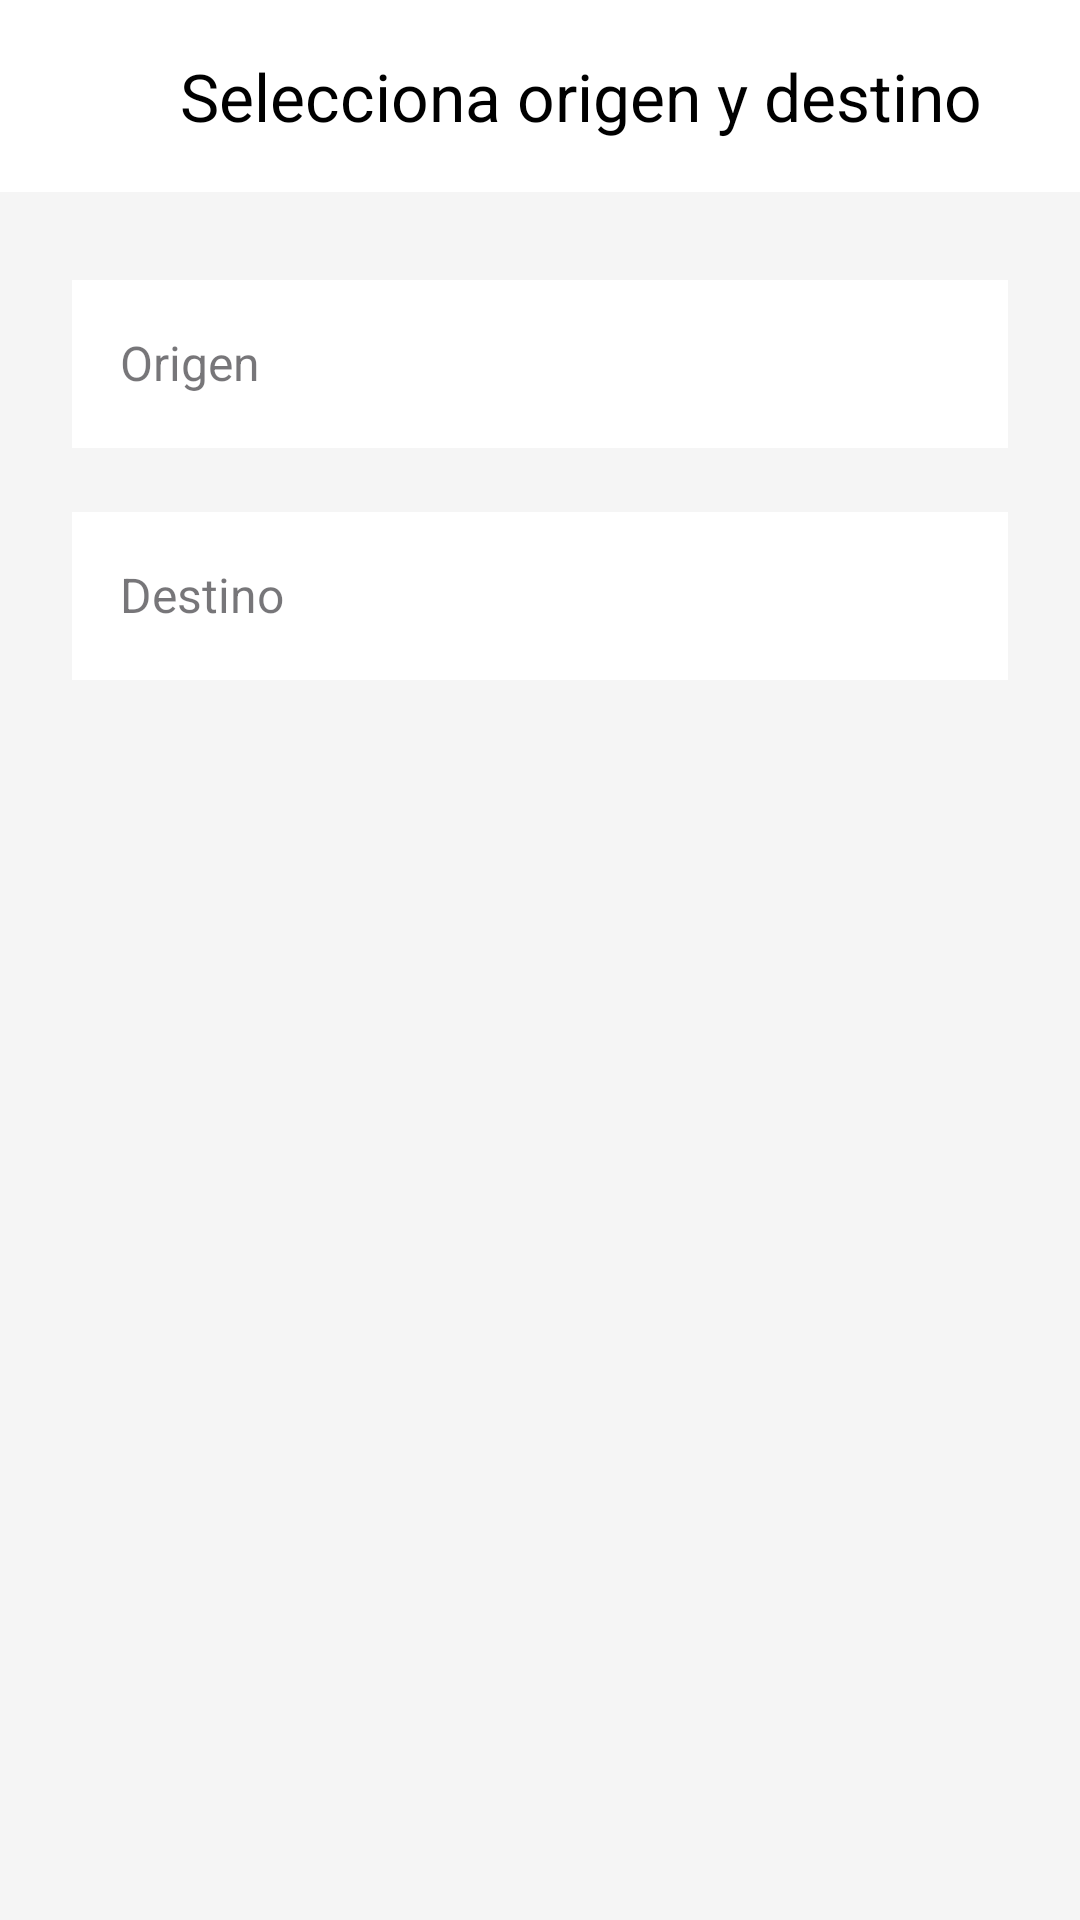

The Android layout XML behind this screen, and the referenced resources:
<!-- AndroidManifest.xml: application theme Theme.Logistiq -->
<!-- res/layout/fragment_seleccion_ubicacion.xml -->
<?xml version="1.0" encoding="utf-8"?>
<androidx.coordinatorlayout.widget.CoordinatorLayout xmlns:android="http://schemas.android.com/apk/res/android"
    xmlns:app="http://schemas.android.com/apk/res-auto"
    xmlns:tools="http://schemas.android.com/tools"
    android:layout_width="match_parent"
    android:layout_height="match_parent"
    android:background="#F5F5F5">

    
    <com.google.android.material.appbar.AppBarLayout
        android:layout_width="match_parent"
        android:layout_height="wrap_content"
        android:background="#FFFFFF">

        <androidx.appcompat.widget.Toolbar
            android:id="@+id/toolbar"
            android:layout_width="match_parent"
            android:layout_height="?attr/actionBarSize"
            app:navigationIcon="@drawable/ic_arrow_back"
            app:title="Selecciona origen y destino"
            app:titleTextColor="#000000" />

    </com.google.android.material.appbar.AppBarLayout>

    
    <LinearLayout
        android:layout_width="match_parent"
        android:layout_height="match_parent"
        android:orientation="vertical"
        android:padding="24dp"
        app:layout_behavior="@string/appbar_scrolling_view_behavior">

        
        <com.google.android.material.textfield.TextInputLayout
            android:id="@+id/til_origen"
            android:layout_width="match_parent"
            android:layout_height="wrap_content"
            android:layout_marginBottom="16dp"
            style="@style/Widget.MaterialComponents.TextInputLayout.OutlinedBox"
            app:boxStrokeColor="#E0E0E0"
            app:boxCornerRadiusTopStart="12dp"
            app:boxCornerRadiusTopEnd="12dp"
            app:boxCornerRadiusBottomStart="12dp"
            app:boxCornerRadiusBottomEnd="12dp"
            android:hint="Origen">

            <AutoCompleteTextView
                android:id="@+id/actv_origen"
                android:layout_width="match_parent"
                android:layout_height="56dp"
                android:inputType="text"
                android:imeOptions="actionNext"
                android:completionThreshold="1"
                android:dropDownHeight="300dp"
                android:dropDownWidth="match_parent"
                android:dropDownVerticalOffset="4dp"
                android:dropDownAnchor="@id/til_origen"
                android:background="@android:color/white"
                android:paddingStart="16dp"
                android:textColor="#000000"
                android:textSize="16sp"
                android:cursorVisible="true"
                android:focusable="true"
                android:focusableInTouchMode="true" />

        </com.google.android.material.textfield.TextInputLayout>

        
        <com.google.android.material.textfield.TextInputLayout
            android:id="@+id/til_destino"
            android:layout_width="match_parent"
            android:layout_height="wrap_content"
            android:layout_marginBottom="24dp"
            style="@style/Widget.MaterialComponents.TextInputLayout.OutlinedBox"
            app:boxStrokeColor="#D32F2F"
            app:boxCornerRadiusTopStart="12dp"
            app:boxCornerRadiusTopEnd="12dp"
            app:boxCornerRadiusBottomStart="12dp"
            app:boxCornerRadiusBottomEnd="12dp"
            android:hint="Destino">

            <AutoCompleteTextView
                android:id="@+id/actv_destino"
                android:layout_width="match_parent"
                android:layout_height="56dp"
                android:inputType="text"
                android:imeOptions="actionDone"
                android:completionThreshold="1"
                android:dropDownHeight="300dp"
                android:dropDownWidth="match_parent"
                android:dropDownVerticalOffset="4dp"
                android:dropDownAnchor="@id/til_destino"
                android:background="@android:color/white"
                android:paddingStart="16dp"
                android:textColor="#000000"
                android:textSize="16sp"
                android:cursorVisible="true"
                android:focusable="true"
                android:focusableInTouchMode="true" />

        </com.google.android.material.textfield.TextInputLayout>

        
        <androidx.recyclerview.widget.RecyclerView
            android:id="@+id/rv_sugerencias"
            android:layout_width="match_parent"
            android:layout_height="0dp"
            android:layout_weight="1"
            android:background="@android:color/white"
            android:clipToPadding="false"
            android:padding="16dp"
            android:visibility="gone"
            tools:listitem="@layout/item_ubicacion" />

    </LinearLayout>

</androidx.coordinatorlayout.widget.CoordinatorLayout>
<!-- res/layout/item_ubicacion.xml (included above) -->
<?xml version="1.0" encoding="utf-8"?>
<LinearLayout xmlns:android="http://schemas.android.com/apk/res/android"
    android:layout_width="match_parent"
    android:layout_height="wrap_content"
    android:orientation="vertical"
    android:paddingVertical="12dp">

    <TextView
        android:id="@+id/tv_nombre"
        android:layout_width="wrap_content"
        android:layout_height="wrap_content"
        android:text="BAMBAMARCA"
        android:textSize="16sp"
        android:textStyle="bold"
        android:textColor="#000000" />

    <TextView
        android:id="@+id/tv_detalle"
        android:layout_width="wrap_content"
        android:layout_height="wrap_content"
        android:text="CAJAMARCA / HUALGAYOC / BAMBAMARCA / BAMBAMARCA"
        android:textSize="12sp"
        android:textColor="#666666" />

</LinearLayout>
<!-- resources referenced by this layout -->
<resources>
  <!-- drawable ic_arrow_back (drawable) -->
  <?xml version="1.0" encoding="utf-8"?>
  <selector xmlns:android="http://schemas.android.com/apk/res/android">
      <vector xmlns:android="http://schemas.android.com/apk/res/android"
          android:width="24dp"
          android:height="24dp"
          android:viewportWidth="24"
          android:viewportHeight="24">
          <path
              android:fillColor="#1A237E"
              android:pathData="M20,11H7.83l5.59,-5.59L12,4l-8,8 8,8 1.41,-1.41L7.83,13H20v-2z"/>
      </vector>
  
  </selector>
  <style name="Theme.Logistiq" parent="Base.Theme.Logistiq" />
  <style name="Base.Theme.Logistiq" parent="Theme.Material3.DayNight.NoActionBar">
          
          
      </style>
</resources>
